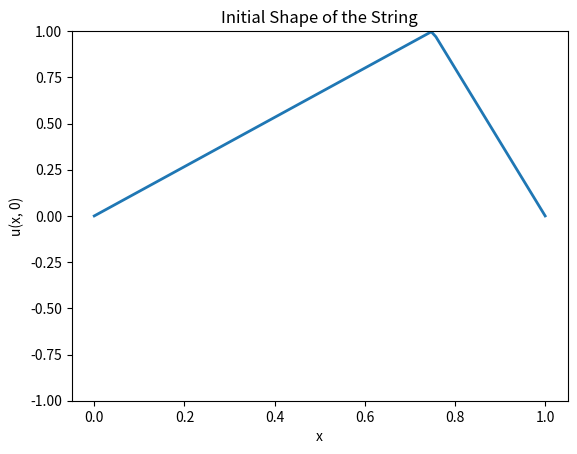
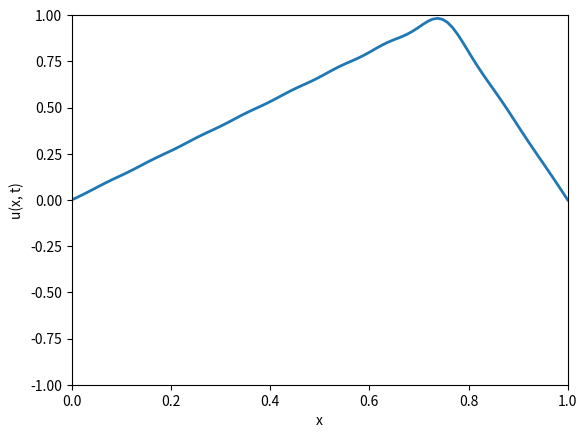

Source code (Python) for these figures, in order:
# Triangular standing wave on a string

"""In this Python code, the u0 function defines the initial shape of the string. 
The Fourier sine series coefficients are calculated using the bn function. 
The function u calculates the value of the wave at a given time t and position x. 
The animation is created using FuncAnimation from matplotlib.animation. 
The plot is updated frame by frame, and the resulting animation is displayed using plt.show().
"""

import numpy as np
import matplotlib.pyplot as plt
from matplotlib.animation import FuncAnimation

# Set up the initial shape of the string
L = 1
a = 3 * L / 4

def u0(x):
    return np.piecewise(x, [x < a, x >= a], [lambda x: x / a, lambda x: 1 + (a - x) / (L - a)])

# Plot the initial shape of the string
x = np.linspace(0, L, 100)
plt.plot(x, u0(x), lw=2)
plt.ylim(-1, 1)
plt.xlabel('x')
plt.ylabel('u(x, 0)')
plt.title('Initial Shape of the String')
plt.show()

# Find the coefficients of the Fourier sine series
nMax = 21
c = 1

def bn(n):
    return (2 / L) * np.trapz(u0(x) * np.sin(n * np.pi * x / L), x)

# Form the function u(x, t) using Fourier terms up to nMax
def u(x, t):
    result = np.zeros_like(x)
    for n in range(1, nMax+1):
        un = bn(n) * np.sin(n * np.pi * x / L) * np.cos(n * np.pi * c * t / L)
        result += un
    return result

# Set the maximum time for the animation
tMax = 10 * L / c

# Create an animation of the wave
fig, ax = plt.subplots()
line, = ax.plot([], [], lw=2)
ax.set_xlim(0, L)
ax.set_ylim(-1, 1)
ax.set_xlabel('x')
ax.set_ylabel('u(x, t)')

def animate(frame):
    t = frame / 100
    y = u(x, t)
    line.set_data(x, y)
    return line,

animation = FuncAnimation(fig, animate, frames=range(100), blit=True)

# Uncomment the following line to save the animation as a video file
# animation.save('triangular_wave.mp4', writer='ffmpeg')

plt.show()

# Uncomment the following lines to create an interactive plot
# from ipywidgets import interact

# def plot_wave(t):
#     y = u(x, t)
#     plt.plot(x, y, lw=2)
#     plt.ylim(-1, 1)
#     plt.xlabel('x')
#     plt.ylabel('u(x, t)')
#     plt.title(f'Wave at t = {t:.2f}')
#     plt.show()

# interact(plot_wave, t=(0, tMax))
